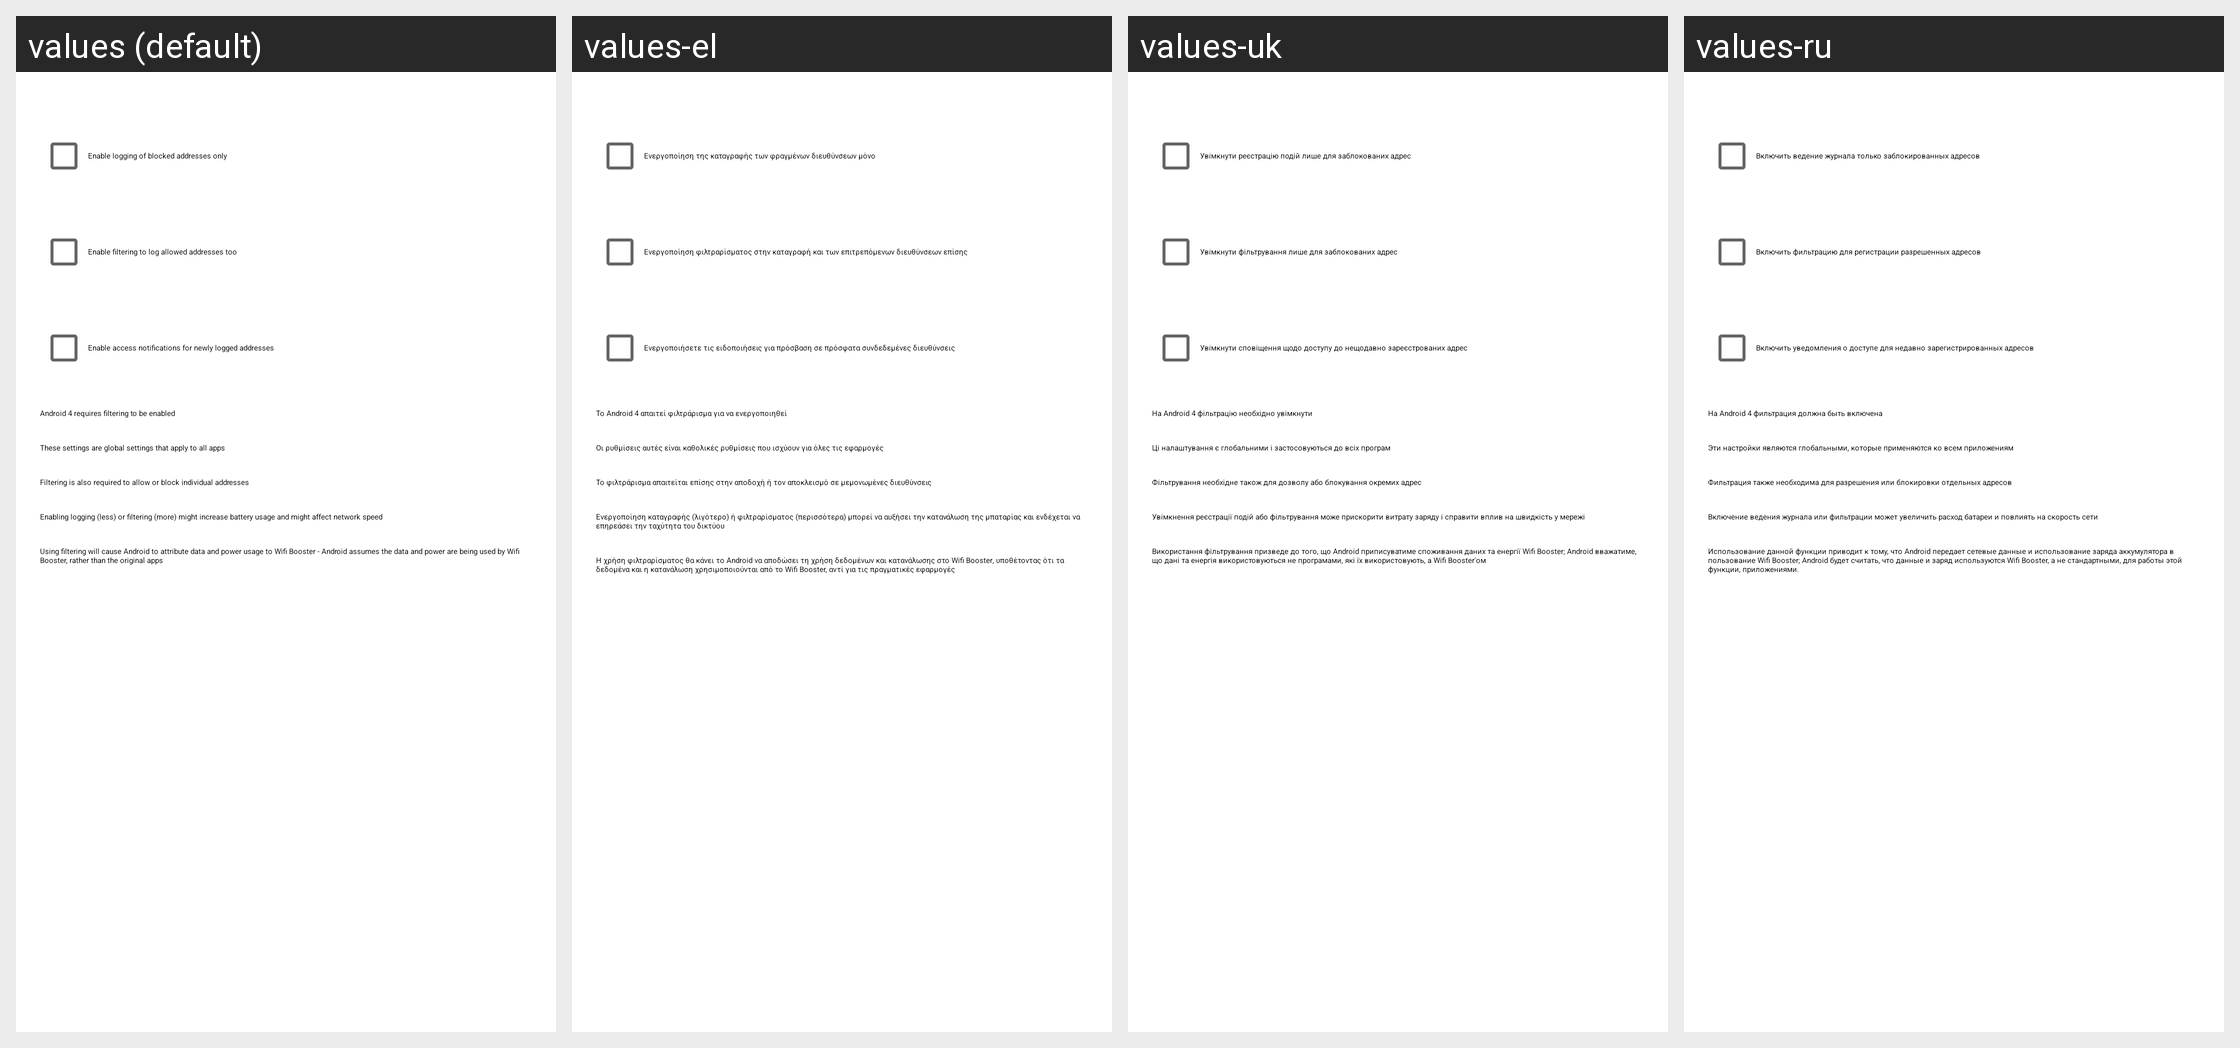

The same Android screen rendered under several of its app's locales, left to right. List the strings drawn on it with the default value and each locale's translation.
Android screen res/layout/enable.xml rendered under 4 locales, left to right: values (default), values-el, values-uk, values-ru. Device: Nexus 5 (rendered at 1080×1920; each locale shown at half size, 540×960, under a caption strip naming it); theme Theme.MaterialComponents.DayNight.NoActionBar.
Other locales in the repository, not shown: values-ar-rBH, values-az, values-bg, values-bn, values-ca, values-cs, values-da, values-de, values-en, values-es, values-et, values-eu, values-fa, values-fi, values-fil, values-fr, values-he, values-hi, values-hr, values-hu, values-id, values-it, values-ja, values-ka, values-ko, values-lt, values-lv, values-nb, values-nl, values-pl, values-pt-rBR, values-pt-rPT, values-ro, values-si-rLK, values-sk, values-sl, values-sr, values-sv-rSE, values-ta, values-tl, values-tr, values-ug, values-vi, values-zh-rCN, values-zh-rTW.
Strings drawn on this screen, with the default value and each locale's value (text and hints the layout hard-codes, and strings that could not be matched under every locale, appear in the picture but are not listed):

title_enable_logging
  values: Enable logging of blocked addresses only
  values-el: Ενεργοποίηση της καταγραφής των φραγμένων διευθύνσεων μόνο
  values-uk: Увімкнути реєстрацію подій лише для заблокованих адрес
  values-ru: Включить ведение журнала только заблокированных адресов

title_enable_filtering
  values: Enable filtering to log allowed addresses too
  values-el: Ενεργοποίηση φιλτραρίσματος στην καταγραφή και των επιτρεπόμενων διευθύνσεων επίσης
  values-uk: Увімкнути фільтрування лише для заблокованих адрес
  values-ru: Включить фильтрацию для регистрации разрешенных адресов

title_enable_notify
  values: Enable access notifications for newly logged addresses
  values-el: Ενεργοποιήσετε τις ειδοποιήσεις για πρόσβαση σε πρόσφατα συνδεδεμένες διευθύνσεις
  values-uk: Увімкнути сповіщення щодо доступу до нещодавно зареєстрованих адрес
  values-ru: Включить уведомления о доступе для недавно зарегистрированных адресов

msg_filter4
  values: Android 4 requires filtering to be enabled
  values-el: Το Android 4 απαιτεί φιλτράρισμα για να ενεργοποιηθεί
  values-uk: На Android 4 фільтрацію необхідно увімкнути
  values-ru: На Android 4 фильтрация должна быть включена

title_enable_help0
  values: These settings are global settings that apply to all apps
  values-el: Οι ρυθμίσεις αυτές είναι καθολικές ρυθμίσεις που ισχύουν για όλες τις εφαρμογές
  values-uk: Ці налаштування є глобальними і застосовуються до всіх програм
  values-ru: Эти настройки являются глобальными, которые применяются ко всем приложениям

title_enable_help1
  values: Filtering is also required to allow or block individual addresses
  values-el: Το φιλτράρισμα απαιτείται επίσης στην αποδοχή ή τον αποκλεισμό σε μεμονωμένες διευθύνσεις
  values-uk: Фільтрування необхідне також для дозволу або блокування окремих адрес
  values-ru: Фильтрация также необходима для разрешения или блокировки отдельных адресов

title_enable_help2
  values: Enabling logging (less) or filtering (more) might increase battery usage and might affect network speed
  values-el: Ενεργοποίηση καταγραφής (λιγότερο) ή φιλτραρίσματος (περισσότερα) μπορεί να αυξήσει την κατανάλωση της μπαταρίας και ενδέχεται να επηρεάσει την ταχύτητα του δικτύου
  values-uk: Увімкнення реєстрації подій або фільтрування може прискорити витрату заряду і справити вплив на швидкість у мережі
  values-ru: Включение ведения журнала или фильтрации может увеличить расход батареи и повлиять на скорость сети

msg_filter
  values: Using filtering will cause Android to attribute data and power usage to Wifi Booster - Android assumes the data and power are being used by Wifi Booster, rather than the original apps
  values-el: Η χρήση φιλτραρίσματος θα κάνει το Android να αποδώσει τη χρήση δεδομένων και κατανάλωσης στο Wifi Booster, υποθέτοντας ότι τα δεδομένα και η κατανάλωση χρησιμοποιούνται από το Wifi Booster, αντί για τις πραγματικές εφαρμογές
  values-uk: Використання фільтрування призведе до того, що Android приписуватиме споживання даних та енергії Wifi Booster; Android вважатиме, що дані та енергія використовуються не програмами, які їх використовують, а Wifi Booster'ом
  values-ru: Использование данной функции приводит к тому, что Android передает сетевые данные и использование заряда аккумулятора в пользование Wifi Booster; Android будет считать, что данные и заряд используются Wifi Booster, а не стандартными, для работы этой функции, приложениями.
